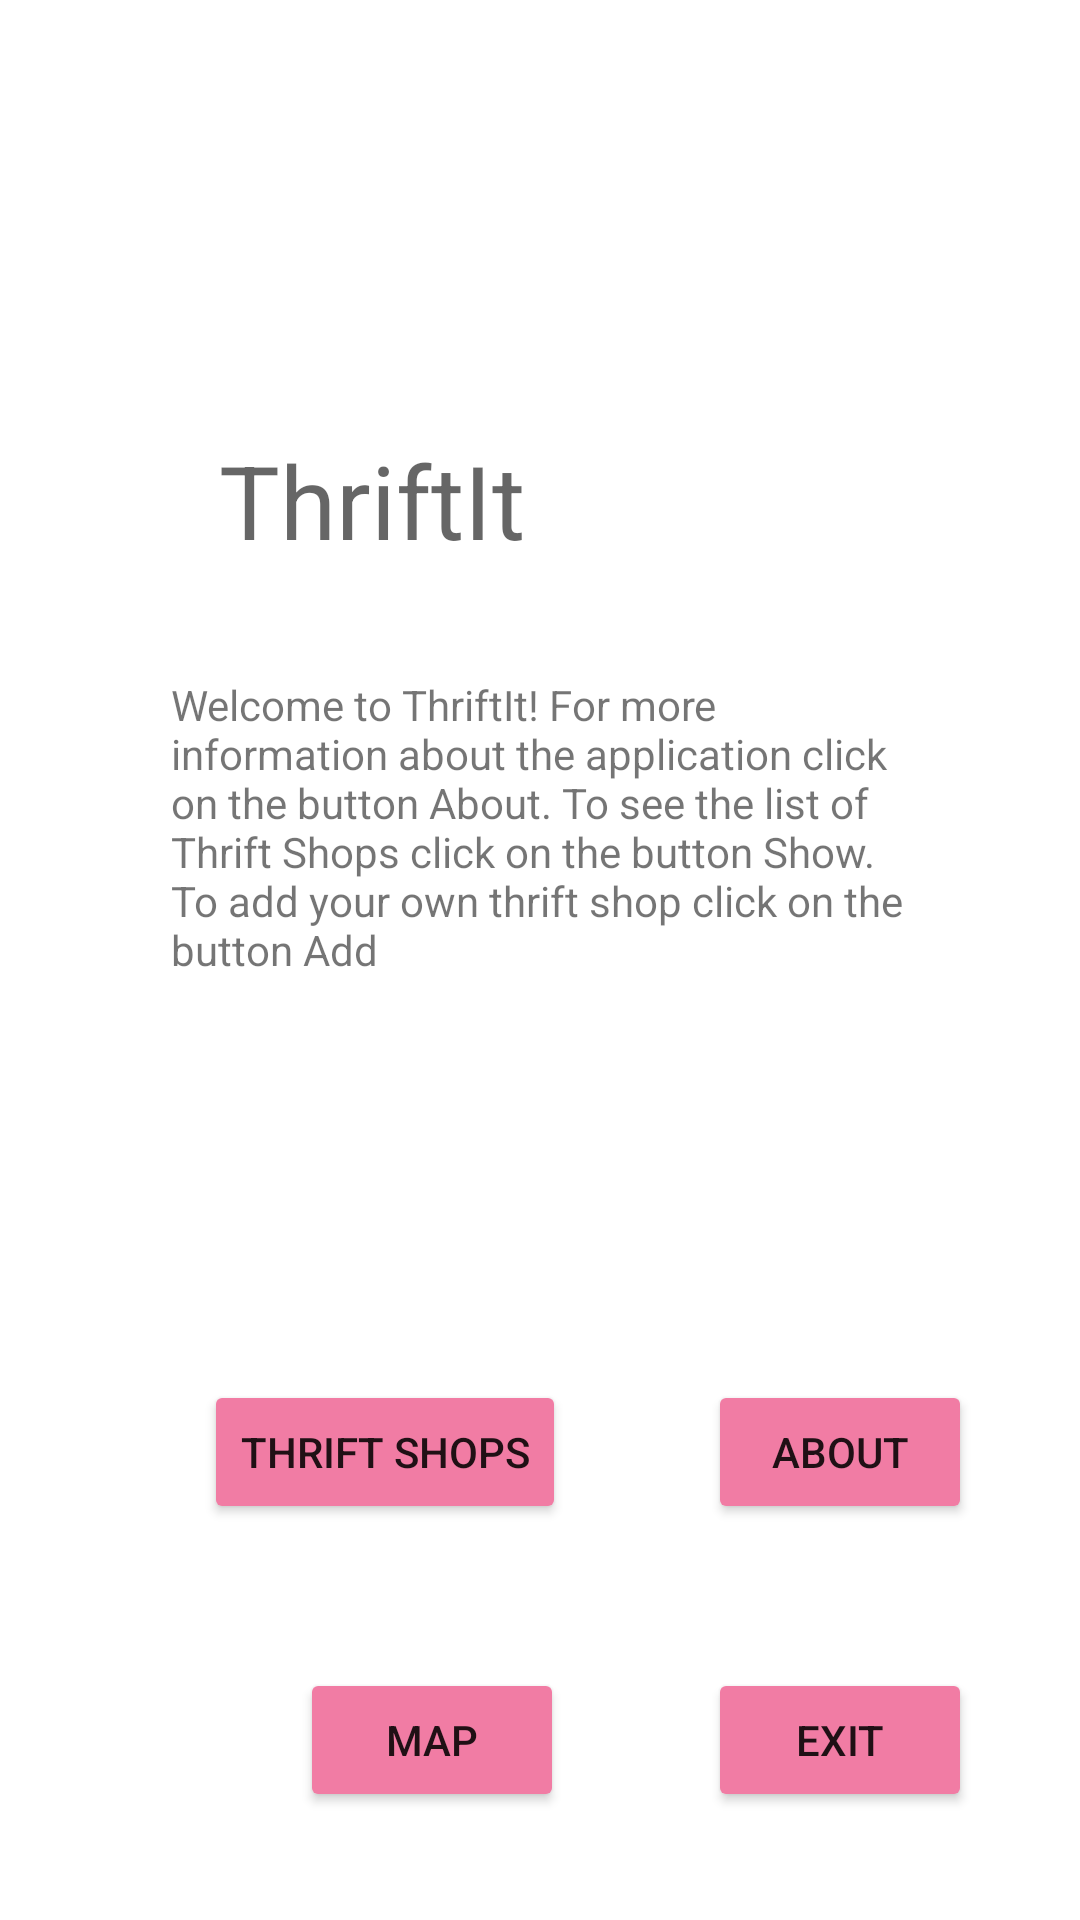

The Android layout XML behind this screen, and the referenced resources:
<!-- AndroidManifest.xml: application theme Theme.ThriftIt -->
<!-- res/layout/activity_main.xml -->
<?xml version="1.0" encoding="utf-8"?>
<androidx.constraintlayout.widget.ConstraintLayout xmlns:android="http://schemas.android.com/apk/res/android"
    xmlns:app="http://schemas.android.com/apk/res-auto"
    xmlns:tools="http://schemas.android.com/tools"
    android:layout_width="match_parent"
    android:layout_height="match_parent"
    tools:context=".MainActivity">

    <androidx.constraintlayout.widget.Guideline
        android:id="@+id/guideline4"
        android:layout_width="wrap_content"
        android:layout_height="wrap_content"
        android:orientation="vertical"
        app:layout_constraintGuide_begin="49dp" />

    <androidx.constraintlayout.widget.Guideline
        android:id="@+id/guideline5"
        android:layout_width="wrap_content"
        android:layout_height="wrap_content"
        android:orientation="horizontal"
        app:layout_constraintGuide_begin="124dp" />
    <ImageView
        android:id="@+id/imageViewMainActivity"
        android:layout_width="0dp"
        android:layout_height="0dp"
        android:scaleType="center"
        app:layout_constraintBottom_toTopOf="@+id/guideline5"
        app:layout_constraintEnd_toEndOf="parent"
        app:layout_constraintHorizontal_bias="1.0"
        app:layout_constraintStart_toStartOf="parent"
        app:layout_constraintTop_toTopOf="parent"
        app:layout_constraintVertical_bias="0.0"
        app:srcCompat="@drawable/clothes" />

    <Button
        android:id="@+id/buttonAbout"
        android:layout_width="wrap_content"
        android:layout_height="wrap_content"
        android:layout_marginEnd="36dp"
        android:layout_marginBottom="48dp"
        android:onClick="about"
        android:text="@string/button_about"
        app:backgroundTint="#F17CA4"
        app:layout_constraintBottom_toTopOf="@+id/buttonExit"
        app:layout_constraintEnd_toEndOf="parent" />

    <TextView
        android:id="@+id/textViewAppTitle"
        android:layout_width="wrap_content"
        android:layout_height="wrap_content"
        android:layout_marginStart="24dp"
        android:layout_marginTop="20dp"
        android:text="@string/app_name"
        android:textAppearance="@style/TextAppearance.AppCompat.Display1"
        app:layout_constraintStart_toStartOf="@+id/guideline4"
        app:layout_constraintTop_toTopOf="@+id/guideline5" />


    <Button
        android:id="@+id/buttonShow"
        android:layout_width="wrap_content"
        android:layout_height="wrap_content"
        android:layout_marginStart="8dp"
        android:layout_marginBottom="48dp"
        android:onClick="showThriftShops"
        android:text="thrift shops"
        app:backgroundTint="#F17CA4"
        app:layout_constraintBottom_toTopOf="@+id/buttonExit"
        app:layout_constraintEnd_toStartOf="@+id/buttonAbout"
        app:layout_constraintHorizontal_bias="0.186"
        app:layout_constraintStart_toStartOf="@+id/guideline4" />

    <TextView
        android:id="@+id/textViewIntro"
        android:layout_width="256dp"
        android:layout_height="119dp"
        android:layout_marginStart="8dp"
        android:layout_marginTop="36dp"
        android:text="@string/app_introduction"
        app:layout_constraintStart_toStartOf="@+id/guideline4"
        app:layout_constraintTop_toBottomOf="@+id/textViewAppTitle" />

    <Button
        android:id="@+id/buttonExit"
        android:layout_width="wrap_content"
        android:layout_height="wrap_content"
        android:layout_marginEnd="36dp"
        android:layout_marginBottom="36dp"
        android:backgroundTint="#F17CA4"
        android:onClick="exit"
        android:text="@string/button_exit"
        app:layout_constraintBottom_toBottomOf="parent"
        app:layout_constraintEnd_toEndOf="parent" />

    <Button
        android:id="@+id/buttonMaps"
        android:layout_width="wrap_content"
        android:layout_height="wrap_content"
        android:layout_marginEnd="48dp"
        android:layout_marginBottom="36dp"
        android:backgroundTint="#F17CA4"
        android:onClick="openMap"
        android:text="Map"
        app:layout_constraintBottom_toBottomOf="parent"
        app:layout_constraintEnd_toStartOf="@+id/buttonExit" />

</androidx.constraintlayout.widget.ConstraintLayout>
<!-- resources referenced by this layout -->
<resources>
  <string name="app_introduction">Welcome to ThriftIt! For more information about the application click on the button About. To see the list of Thrift Shops click on the button Show. To add your own thrift shop click on the button Add</string>
  <string name="app_name">ThriftIt</string>
  <string name="button_about">About</string>
  <string name="button_exit">Exit</string>
  <style name="Theme.ThriftIt" parent="Theme.MaterialComponents.DayNight.DarkActionBar">
          
          <item name="colorPrimary">@color/purple_500</item>
          <item name="colorPrimaryVariant">@color/purple_700</item>
          <item name="colorOnPrimary">@color/white</item>
          
          <item name="colorSecondary">@color/teal_200</item>
          <item name="colorSecondaryVariant">@color/teal_700</item>
          <item name="colorOnSecondary">@color/black</item>
          
          <item name="android:statusBarColor" tools:targetApi="l">?attr/colorPrimaryVariant</item>
          
      </style>
  <!-- not gathered from this repository: default colours our renderer supplied (Android Studio template values) -->
  <color name="purple_500">#FF6200EE</color>
  <color name="purple_700">#FF3700B3</color>
  <color name="teal_200">#FF03DAC5</color>
  <color name="teal_700">#FF018786</color>
  <color name="black">#FF000000</color>
  <color name="white">#FFFFFFFF</color>
</resources>
